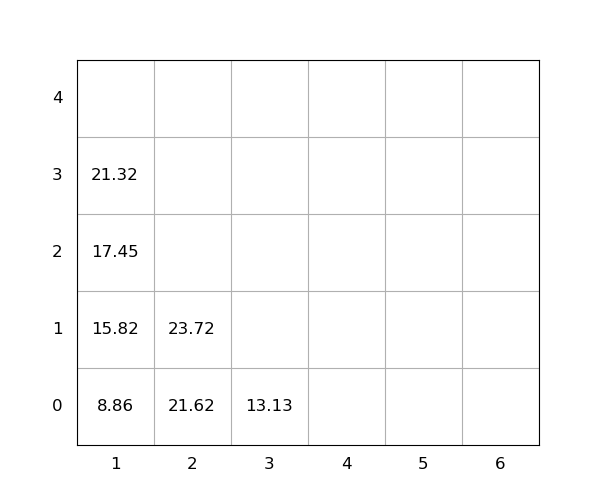

Data behind this chart, as committed beside it:
idx, loc_x, loc_y, loc_z, weight, seq, emerg, reloc, size(ft)
1, 2, 0, 0, 21.62, 0, 0, 0, 20
2, 1, 0, 0, 8.86, 0, 0, 0, 20
3, 1, 0, 1, 15.82, 1, 0, 0, 20
4, 1, 0, 2, 17.45, 2, 0, 0, 20
5, 2, 0, 1, 23.72, 3, 0, 0, 20
6, 3, 0, 0, 13.13, 4, 0, 0, 20
7, 1, 0, 3, 21.32, 5, 0, 0, 20
